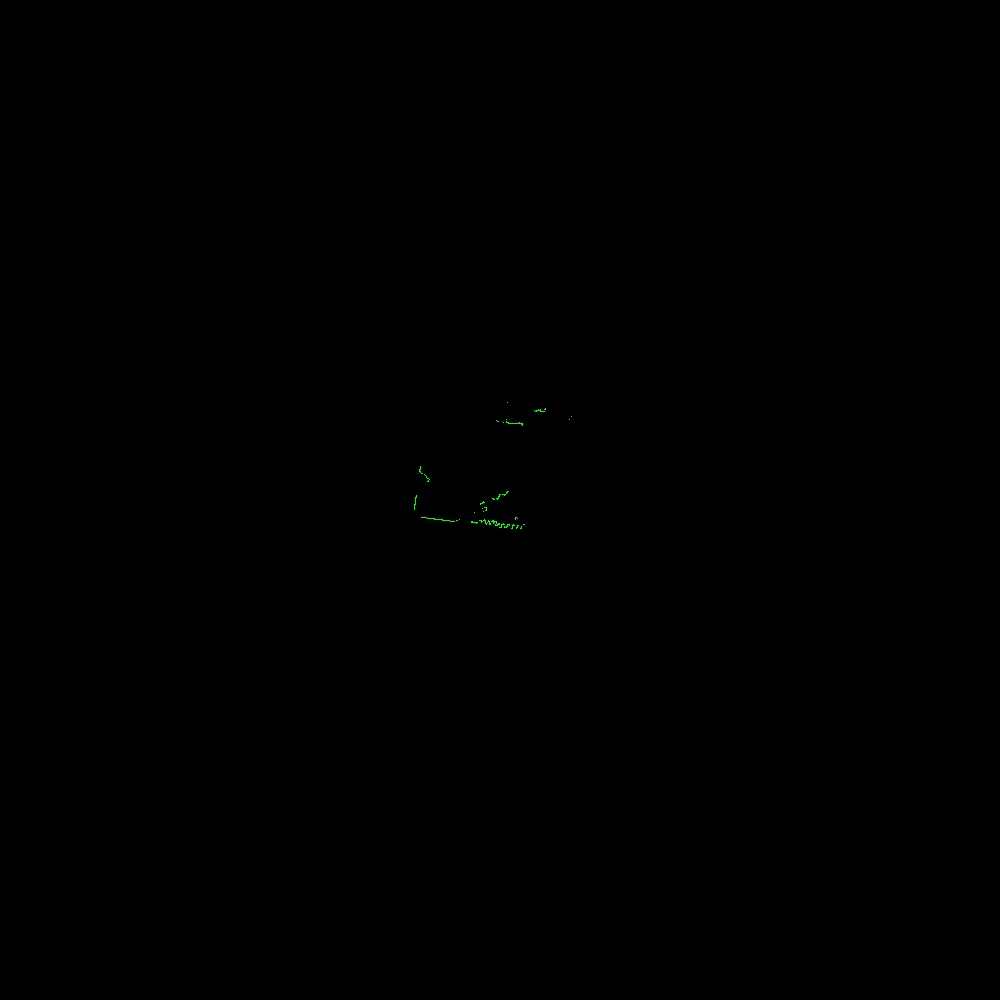

The data file committed next to this chart (first rows):
azimuth_deg, distance_m, rssi
45.5, 0.271, 161
45.7, 0.299, 156
45.9, 0.333, 149
46.1, 0.348, 145
46.3, 0.351, 146
46.5, 0.349, 144
46.7, 0.334, 147
46.9, 0.274, 154
47.1, 0.234, 159
47.3, 0.212, 163
47.5, 0.203, 163
47.7, 0.202, 162
47.9, 0.199, 165
48.1, 0.199, 165
48.3, 0.201, 158
48.5, 0.201, 149
48.9, 3.192, 33
49.1, 3.2, 31
49.5, 3.29, 36
49.9, 0.194, 153
50.1, 0.196, 155
50.3, 0.193, 156
50.5, 0.196, 157
50.7, 0.196, 161
50.9, 0.203, 158
51.1, 0.193, 163
51.3, 0.192, 163
51.5, 0.195, 163
51.7, 0.201, 163
51.9, 0.201, 164
52.1, 0.203, 165
52.3, 0.197, 167
52.5, 0.192, 168
52.7, 0.193, 167
52.9, 0.193, 168
53.1, 0.199, 166
53.3, 0.2, 168
53.5, 0.204, 168
53.7, 0.205, 167
53.9, 0.203, 167
54.1, 0.201, 168
54.3, 0.203, 169
54.5, 0.205, 169
54.7, 0.204, 169
54.9, 0.205, 169
55.1, 0.204, 170
55.3, 0.205, 169
55.5, 0.202, 171
55.7, 0.201, 171
55.9, 0.203, 171
56.1, 0.202, 171
56.3, 0.203, 171
56.5, 0.202, 171
56.7, 0.202, 171
56.9, 0.202, 170
57.1, 0.202, 171
57.3, 0.202, 171
57.5, 0.202, 171
57.7, 0.203, 171
57.9, 0.203, 171
... 1,230 more rows
